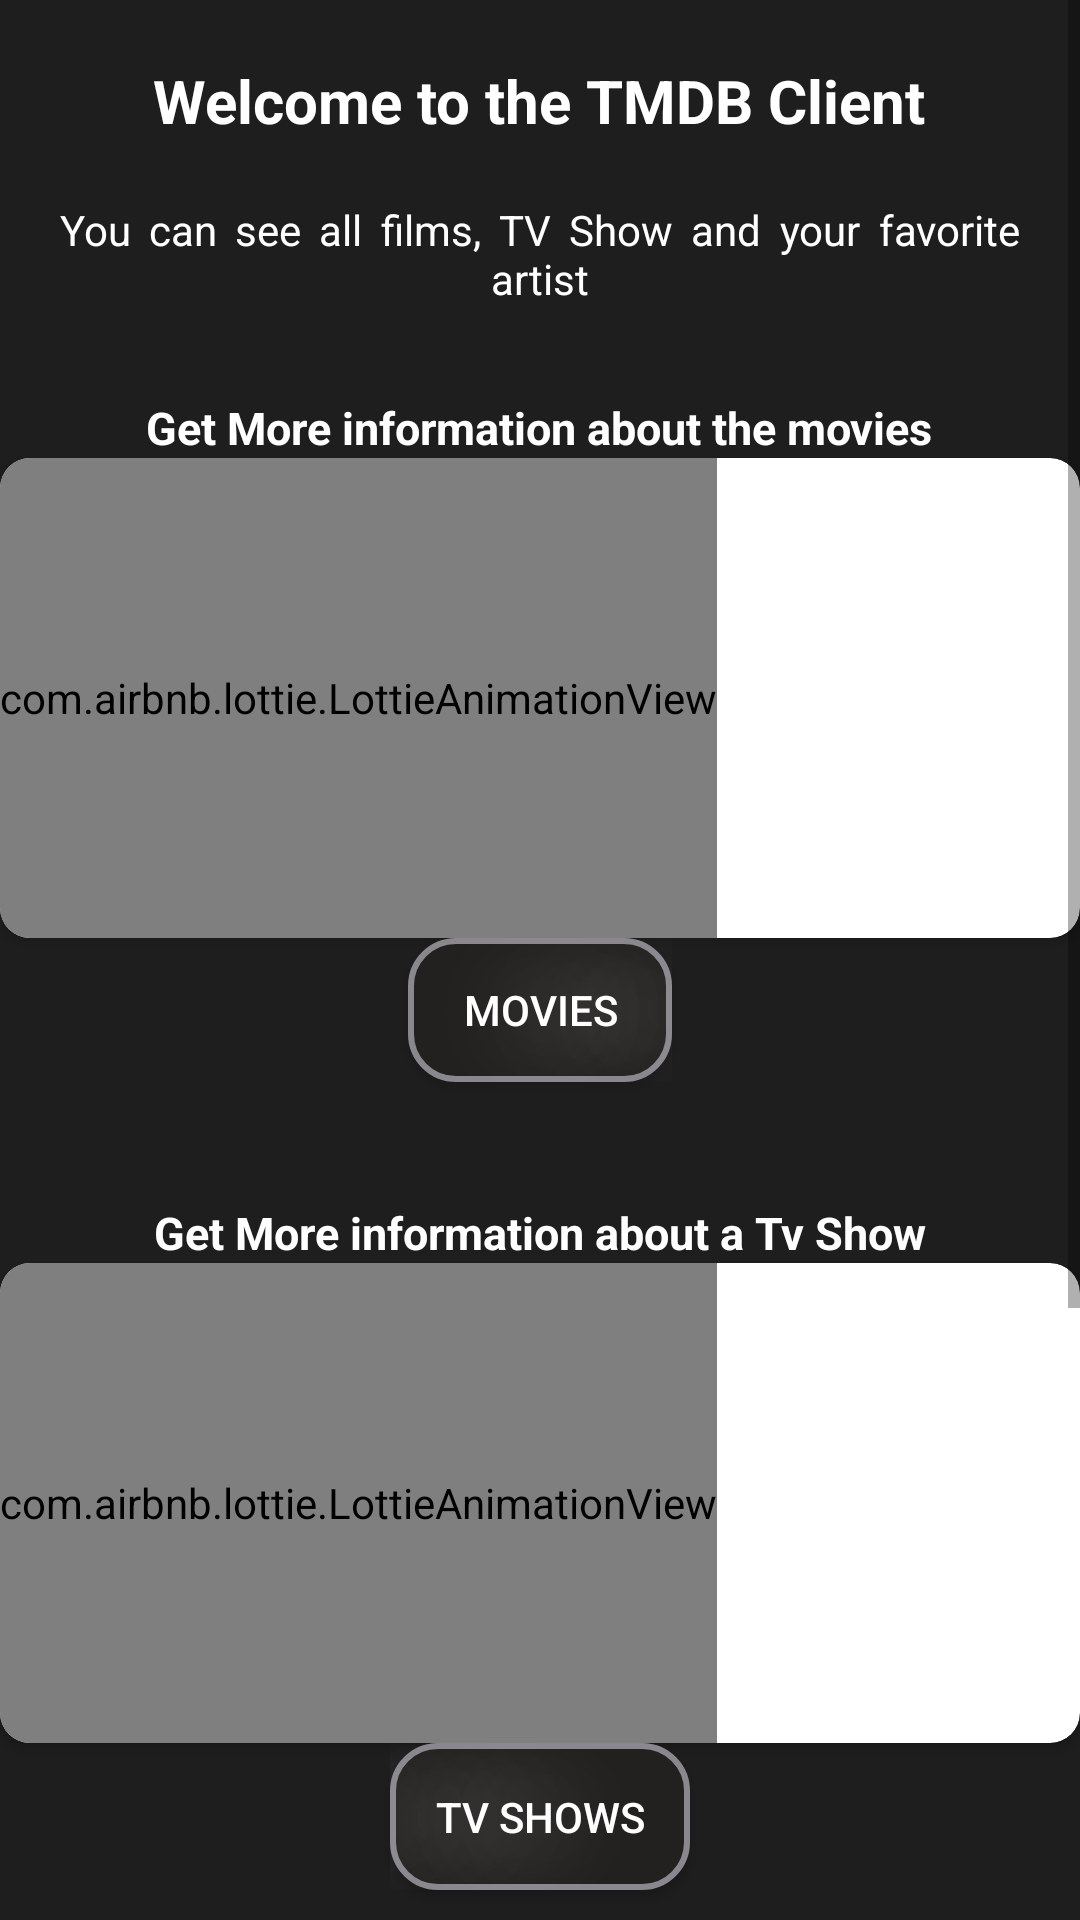

Write the Android layout XML for this screen, with the resource values it uses.
<!-- AndroidManifest.xml: application theme Theme.TMDBClient -->
<!-- res/layout/activity_home.xml -->
<layout>
    <ScrollView
        xmlns:android="http://schemas.android.com/apk/res/android"
        xmlns:tools="http://schemas.android.com/tools"
        xmlns:app="http://schemas.android.com/apk/res-auto"
        android:layout_width="match_parent"
        android:layout_height= "match_parent"
        android:background="@color/colorPrimaryDark"
        tools:context=".presentation.HomeActivity">

        <RelativeLayout
            android:layout_width="match_parent"
            android:layout_height="wrap_content"
            >

            <TextView
                android:id="@+id/tv_welcome"
                android:layout_width="wrap_content"
                android:layout_height="wrap_content"
                android:text="@string/welcome"
                android:textSize="20sp"
                android:textStyle="bold"
                android:textColor="@color/colorWhite"
                android:layout_centerHorizontal="true"
                android:layout_marginTop="20dp"
                style="@style/Theme.TMDBClient"
                />

            <TextView
                android:id="@+id/tv_welcome_message"
                android:layout_width="wrap_content"
                android:layout_height="wrap_content"
                android:text="@string/descriptionAppSub"
                android:layout_below="@+id/tv_welcome"
                android:textSize="14sp"
                android:textColor="@color/colorWhite"
                android:textAlignment="center"
                android:layout_centerHorizontal="true"
                android:layout_marginTop="20dp"
                android:layout_marginHorizontal="20dp"
                style="@style/Theme.TMDBClient"
                />

            <TextView
                android:id="@+id/tv_film"
                android:layout_width="wrap_content"
                android:layout_height="wrap_content"
                android:text="@string/film"
                android:textColor="@color/colorWhite"
                android:layout_below="@+id/tv_welcome_message"
                android:textSize="15sp"
                android:textStyle="bold"
                android:layout_centerHorizontal="true"
                android:layout_marginTop="30dp"
                style="@style/Theme.TMDBClient"
                />

            <androidx.cardview.widget.CardView
                android:id="@+id/card_movie"
                android:layout_width="match_parent"
                android:layout_height="wrap_content"
                android:background="@color/colorWhite"
                android:layout_below="@+id/tv_film"
                android:elevation="10dp"
                app:cardCornerRadius="10dp"
                android:layout_margin="@dimen/medium"
                >

                <com.airbnb.lottie.LottieAnimationView
                    android:id="@+id/animation_view_film"
                    android:layout_width="wrap_content"
                    android:layout_height="160dp"
                    android:layout_margin="@dimen/medium"
                    app:lottie_rawRes="@raw/video"
                    app:lottie_loop="true"
                    app:lottie_autoPlay="true"
                    />
            </androidx.cardview.widget.CardView>

            <androidx.appcompat.widget.AppCompatButton
                android:id="@+id/movie_button"
                android:layout_width="wrap_content"
                android:layout_height="wrap_content"
                android:layout_below="@+id/card_movie"
                android:layout_gravity="center"
                android:layout_centerHorizontal="true"
                android:textColor="@color/colorWhite"
                android:background="@drawable/btn_rounded"
                android:text="@string/movies"
                android:elevation="10dp"
                android:shadowColor="@color/colorWhite"
                android:shadowRadius="90"
                android:shadowDx="60"
                android:shadowDy="0"
                android:textSize="14sp" />



            <TextView
                android:id="@+id/tv_tvshow"
                android:layout_width="wrap_content"
                android:layout_height="wrap_content"
                android:text="@string/tvshow"
                android:textColor="@color/colorWhite"
                android:layout_below="@+id/movie_button"
                android:textSize="15sp"
                android:textStyle="bold"
                android:layout_centerHorizontal="true"
                android:layout_marginTop="40dp"
                style="@style/Theme.TMDBClient"
                />

            <androidx.cardview.widget.CardView
                android:id="@+id/card_tvshow"
                android:layout_width="match_parent"
                android:layout_height="wrap_content"
                android:background="@color/colorWhite"
                android:layout_below="@+id/tv_tvshow"
                android:elevation="10dp"
                app:cardCornerRadius="10dp"
                android:layout_margin="@dimen/medium"
                >

                <com.airbnb.lottie.LottieAnimationView
                    android:id="@+id/animation_view_tv"
                    android:layout_width="wrap_content"
                    android:layout_height="160dp"
                    android:layout_margin="@dimen/medium"
                    app:lottie_rawRes="@raw/uploading"
                    app:lottie_loop="true"
                    app:lottie_autoPlay="true" />

            </androidx.cardview.widget.CardView>

            <androidx.appcompat.widget.AppCompatButton
                android:id="@+id/tv_button"
                android:layout_width="wrap_content"
                android:layout_height="wrap_content"
                android:layout_gravity="center"
                android:layout_centerHorizontal="true"
                android:layout_below="@+id/card_tvshow"
                android:textColor="@color/colorWhite"
                android:background="@drawable/btn_rounded"
                android:padding="15dp"
                android:text="@string/tv_shows"
                android:elevation="10dp"
                android:shadowColor="@color/colorWhite"
                android:shadowRadius="90"
                android:shadowDx="-90"
                android:shadowDy="0"
                android:textSize="14sp" />



            <TextView
                android:id="@+id/tv_artist"
                android:layout_width="wrap_content"
                android:layout_height="wrap_content"
                android:text="@string/artist"
                android:textColor="@color/colorWhite"
                android:layout_below="@+id/tv_button"
                android:textSize="15sp"
                android:textStyle="bold"
                android:layout_centerHorizontal="true"
                android:layout_marginTop="40dp"
                style="@style/Theme.TMDBClient"
                />

            <androidx.cardview.widget.CardView
                android:id="@+id/card_artist"
                android:layout_width="match_parent"
                android:layout_height="wrap_content"
                android:background="@color/colorWhite"
                android:layout_below="@+id/tv_artist"
                android:elevation="10dp"
                app:cardCornerRadius="10dp"
                android:layout_margin="@dimen/medium"
                >
                <com.airbnb.lottie.LottieAnimationView
                    android:id="@+id/animation_view_artist"
                    android:layout_width="match_parent"
                    android:layout_height="160dp"
                    android:layout_margin="@dimen/medium"
                    app:lottie_rawRes="@raw/profile"
                    app:lottie_loop="true"
                    app:lottie_autoPlay="true" />
            </androidx.cardview.widget.CardView>

            <androidx.appcompat.widget.AppCompatButton
                android:id="@+id/artists_button"
                android:layout_width="wrap_content"
                android:layout_height="wrap_content"
                android:layout_gravity="center"
                android:layout_marginBottom="40dp"
                android:layout_below="@+id/card_artist"
                android:layout_centerHorizontal="true"
                android:textColor="@color/colorWhite"
                android:background="@drawable/btn_rounded"
                android:padding="15dp"
                android:text="@string/artists"
                android:elevation="10dp"
                android:shadowColor="@color/colorWhite"
                android:shadowRadius="90"
                android:shadowDx="90"
                android:shadowDy="0"
                android:textSize="14sp"/>

        </RelativeLayout>
    </ScrollView>

</layout>
<!-- resources referenced by this layout -->
<resources>
  <color name="colorPrimaryDark">#1E1E1F</color>
  <color name="colorWhite">#FFFFFF</color>
  <!-- drawable btn_rounded (drawable) -->
  <?xml version="1.0" encoding="utf-8"?>
  <selector xmlns:android="http://schemas.android.com/apk/res/android">
      <item>
          <shape android:shape="rectangle">
              <solid android:color="#22211F"/>
              <corners android:radius="15dp"/>
              <padding android:left="0dp"
                  android:bottom="0dp"
                  android:right="0dp"
                  android:top="0dp"/>
  
              <stroke android:width="2dp"
                  android:color="#8B878E"/>
          </shape>
      </item>
  </selector>
  <string name="artist">Get More information about the artists</string>
  <string name="artists">Artists</string>
  <string name="descriptionAppSub">You can see all films, TV Show and your favorite artist</string>
  <string name="film">Get More information about the movies</string>
  <string name="movies">Movies</string>
  <string name="tv_shows">Tv Shows</string>
  <string name="tvshow">Get More information about a Tv Show</string>
  <string name="welcome">Welcome to the TMDB Client</string>
  <style name="Theme.TMDBClient" parent="Theme.MaterialComponents.DayNight.DarkActionBar">
          
          <item name="colorPrimary">@color/black</item>
          <item name="colorPrimaryVariant">@color/purple_700</item>
          <item name="colorOnPrimary">@color/white</item>
          
          <item name="colorSecondary">@color/teal_200</item>
          <item name="colorSecondaryVariant">@color/teal_700</item>
          <item name="colorOnSecondary">@color/black</item>
          
          <item name="android:statusBarColor">?attr/colorPrimaryVariant</item>
          
  
          
          <item name="android:textColor">@color/black</item>
          <item name="android:textColorHint">@color/colorPrimary</item>
          <item name="android:fontWeight">600</item>
          <item name="android:justificationMode">inter_word</item>
      </style>
  <color name="black">#FF000000</color>
  <color name="purple_700">#FF3700B3</color>
  <color name="white">#FFFFFFFF</color>
  <color name="teal_200">#FF03DAC5</color>
  <color name="teal_700">#FF018786</color>
  <color name="colorPrimary">#333135</color>
</resources>
